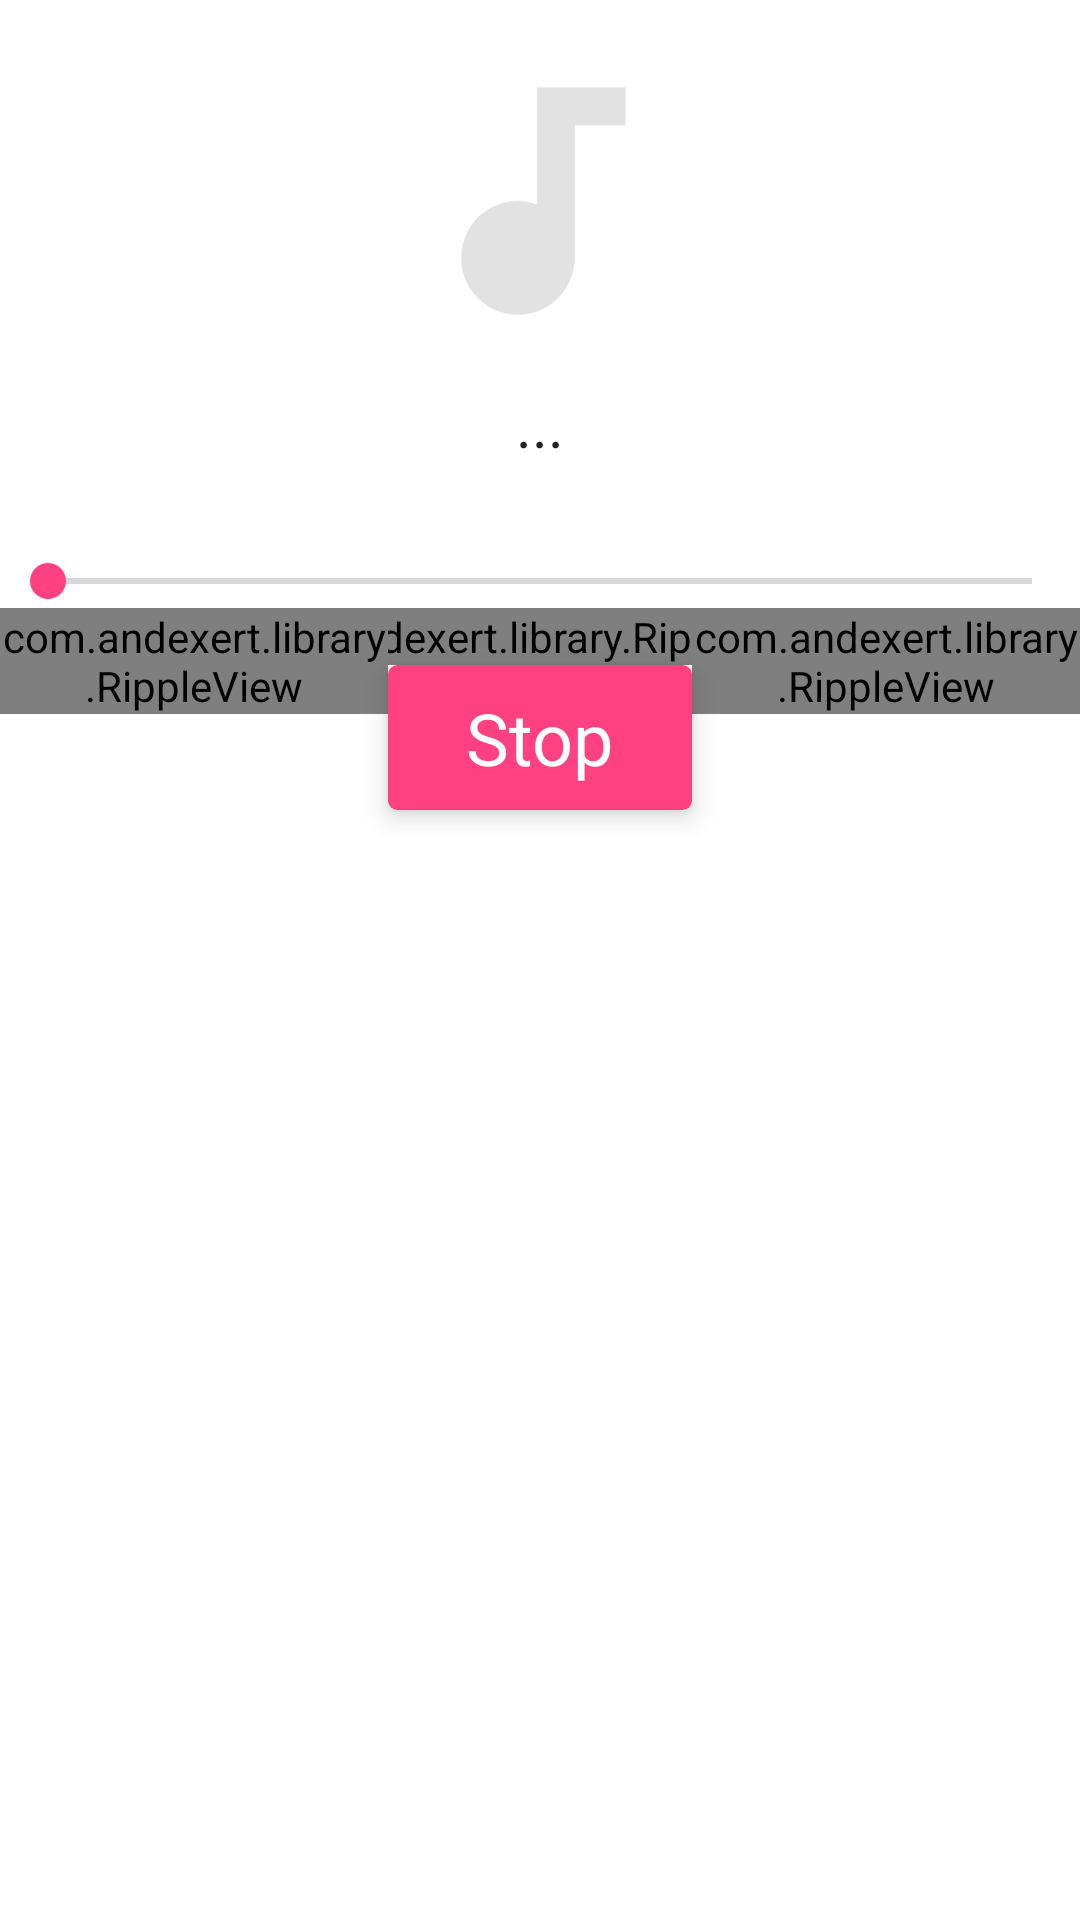

Here is an Android app screen rendered from its layout file. Give the layout XML and the strings, colors and styles it references.
<!-- AndroidManifest.xml: application theme AppTheme -->
<!-- res/layout/alarm_player_fragment.xml -->
<?xml version="1.0" encoding="utf-8"?>
<RelativeLayout xmlns:android="http://schemas.android.com/apk/res/android"
    android:layout_width="match_parent"
    android:layout_height="wrap_content">

    <android.support.v7.widget.CardView xmlns:android="http://schemas.android.com/apk/res/android"
        xmlns:card_view="http://schemas.android.com/apk/res-auto"
        android:id="@+id/stopAlarmButton"
        android:layout_width="wrap_content"
        android:layout_height="wrap_content"
        android:layout_below="@+id/controlRipple"
        android:layout_centerHorizontal="true"
        android:layout_marginBottom="4dp"
        card_view:cardBackgroundColor="@color/colorAccent"
        card_view:cardCornerRadius="3dp"
        card_view:cardElevation="5dp">

        <TextView
            android:id="@+id/buttonText"
            android:layout_width="wrap_content"
            android:layout_height="wrap_content"
            android:paddingBottom="8dp"
            android:paddingLeft="26dp"
            android:paddingRight="26dp"
            android:paddingTop="8dp"
            android:text="Stop"
            android:textColor="@color/colorWhite"
            android:textSize="24sp" />

    </android.support.v7.widget.CardView>

    <com.andexert.library.RippleView xmlns:android="http://schemas.android.com/apk/res/android"
        xmlns:ripple="http://schemas.android.com/apk/res-auto"
        android:id="@+id/controlRipple"
        android:layout_width="wrap_content"
        android:layout_height="wrap_content"
        android:layout_below="@+id/seekBar"
        android:layout_centerHorizontal="true"
        ripple:rv_centered="true"
        ripple:rv_color="@color/colorRippleWhiteBackground"
        ripple:rv_rippleDuration="150">

        <FrameLayout
            android:id="@+id/controlButtonLayout"
            android:layout_width="wrap_content"
            android:layout_height="wrap_content"
            android:background="@color/colorTransparent">

            <ImageButton
                android:id="@+id/controlButton"
                android:layout_width="wrap_content"
                android:layout_height="wrap_content"
                android:background="@color/colorTransparent"
                android:src="@drawable/ic_av_pause" />

            <ProgressBar
                android:id="@+id/control_progress"
                android:layout_width="32dp"
                android:layout_height="32dp"
                android:layout_gravity="center" />
        </FrameLayout>
    </com.andexert.library.RippleView>

    <com.andexert.library.RippleView xmlns:android="http://schemas.android.com/apk/res/android"
        xmlns:ripple="http://schemas.android.com/apk/res-auto"
        android:id="@+id/nextSongRipple"
        android:layout_width="wrap_content"
        android:layout_height="wrap_content"
        android:layout_below="@+id/seekBar"
        android:layout_toEndOf="@+id/stopAlarmButton"
        android:layout_toRightOf="@+id/stopAlarmButton"
        ripple:rv_centered="true"
        ripple:rv_color="@color/colorRippleWhiteBackground"
        ripple:rv_rippleDuration="150">

        <ImageButton
            android:id="@+id/nextSongButton"
            android:layout_width="wrap_content"
            android:layout_height="wrap_content"
            android:background="@color/colorTransparent"
            android:src="@drawable/ic_av_skip_next" />
    </com.andexert.library.RippleView>

    <com.andexert.library.RippleView xmlns:android="http://schemas.android.com/apk/res/android"
        xmlns:ripple="http://schemas.android.com/apk/res-auto"
        android:id="@+id/prevSongRipple"
        android:layout_width="wrap_content"
        android:layout_height="wrap_content"
        android:layout_below="@+id/seekBar"
        android:layout_toStartOf="@+id/stopAlarmButton"
        ripple:rv_centered="true"
        ripple:rv_color="@color/colorRippleWhiteBackground"
        ripple:rv_rippleDuration="150">

        <ImageButton
            android:id="@+id/prevSongButton"
            android:layout_width="wrap_content"
            android:layout_height="wrap_content"
            android:background="@color/colorTransparent"
            android:src="@drawable/ic_av_skip_previous" />
    </com.andexert.library.RippleView>

    <SeekBar
        android:id="@+id/seekBar"
        android:layout_width="wrap_content"
        android:layout_height="wrap_content"
        android:layout_alignEnd="@+id/nextSongRipple"
        android:layout_alignLeft="@+id/prevSongRipple"
        android:layout_alignRight="@+id/nextSongRipple"
        android:layout_alignStart="@+id/prevSongRipple"
        android:layout_below="@+id/artistTextView"
        android:layout_marginTop="8dp" />

    <TextView
        android:id="@+id/artistTextView"
        android:layout_width="wrap_content"
        android:layout_height="wrap_content"
        android:layout_below="@+id/songTextView"
        android:layout_centerHorizontal="true"
        android:maxWidth="200dp"
        android:singleLine="true"
        android:text=""
        android:textColor="@color/colorSecondaryText"
        android:textSize="16sp" />

    <TextView
        android:id="@+id/songTextView"
        android:layout_width="wrap_content"
        android:layout_height="wrap_content"
        android:layout_below="@+id/songImage"
        android:layout_centerHorizontal="true"
        android:maxWidth="250dp"
        android:singleLine="true"
        android:text="..."
        android:textColor="@color/colorPrimaryText"
        android:textSize="20sp" />

    <ImageView
        android:id="@+id/songImage"
        android:layout_width="120dp"
        android:layout_height="120dp"
        android:layout_alignParentTop="true"
        android:layout_centerHorizontal="true"
        android:layout_marginTop="8dp"
        android:background="@drawable/image_shadow"
        android:paddingBottom="4dp"
        android:paddingLeft="2dp"
        android:paddingRight="4dp"
        android:paddingTop="2dp"
        android:src="@drawable/ic_no_song_image" />

</RelativeLayout>
<!-- resources referenced by this layout -->
<resources>
  <color name="colorAccent">#FF4081</color>
  <color name="colorPrimaryText">#212121</color>
  <color name="colorSecondaryText">#727272</color>
  <color name="colorTransparent">#00000000</color>
  <color name="colorWhite">#FFFFFF</color>
  <!-- drawable ic_av_pause: png bitmap (drawable-hdpi, 424 bytes) -->
  <!-- drawable ic_av_skip_next: png bitmap (drawable-hdpi, 627 bytes) -->
  <!-- drawable ic_av_skip_previous: png bitmap (drawable-hdpi, 623 bytes) -->
  <!-- drawable ic_no_song_image: png bitmap (drawable-hdpi, 3386 bytes) -->
  <style name="AppTheme" parent="AppTheme.Base">
          
      </style>
  <style name="AppTheme.Base" parent="Theme.AppCompat.Light.NoActionBar">
          <item name="colorPrimaryDark">@color/colorPrimaryDark</item>
          <item name="colorPrimary">@color/colorPrimary</item>
          <item name="colorAccent">@color/colorAccent</item>
          <item name="android:windowBackground">@android:color/white</item>
          <item name="floatingActionButtonStyle">@style/AppTheme.Fab</item>
  
      </style>
  <color name="colorPrimaryDark">#303F9F</color>
  <color name="colorPrimary">#3F51B5</color>
  <style name="AppTheme.Fab" parent="FloatingActionButton">
          <item name="floatingActionButtonColor">@color/colorAccent</item>
      </style>
</resources>
